The GitHub repository indusiaa/Fruit-prediction-model contains a labelled image folder "dataset" with 3 categories: apple, banana, orange. Examples follow, each with its label.

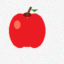
Label: apple

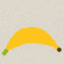
Label: banana

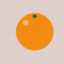
Label: orange

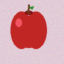
Label: apple

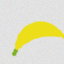
Label: banana

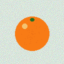
Label: orange
